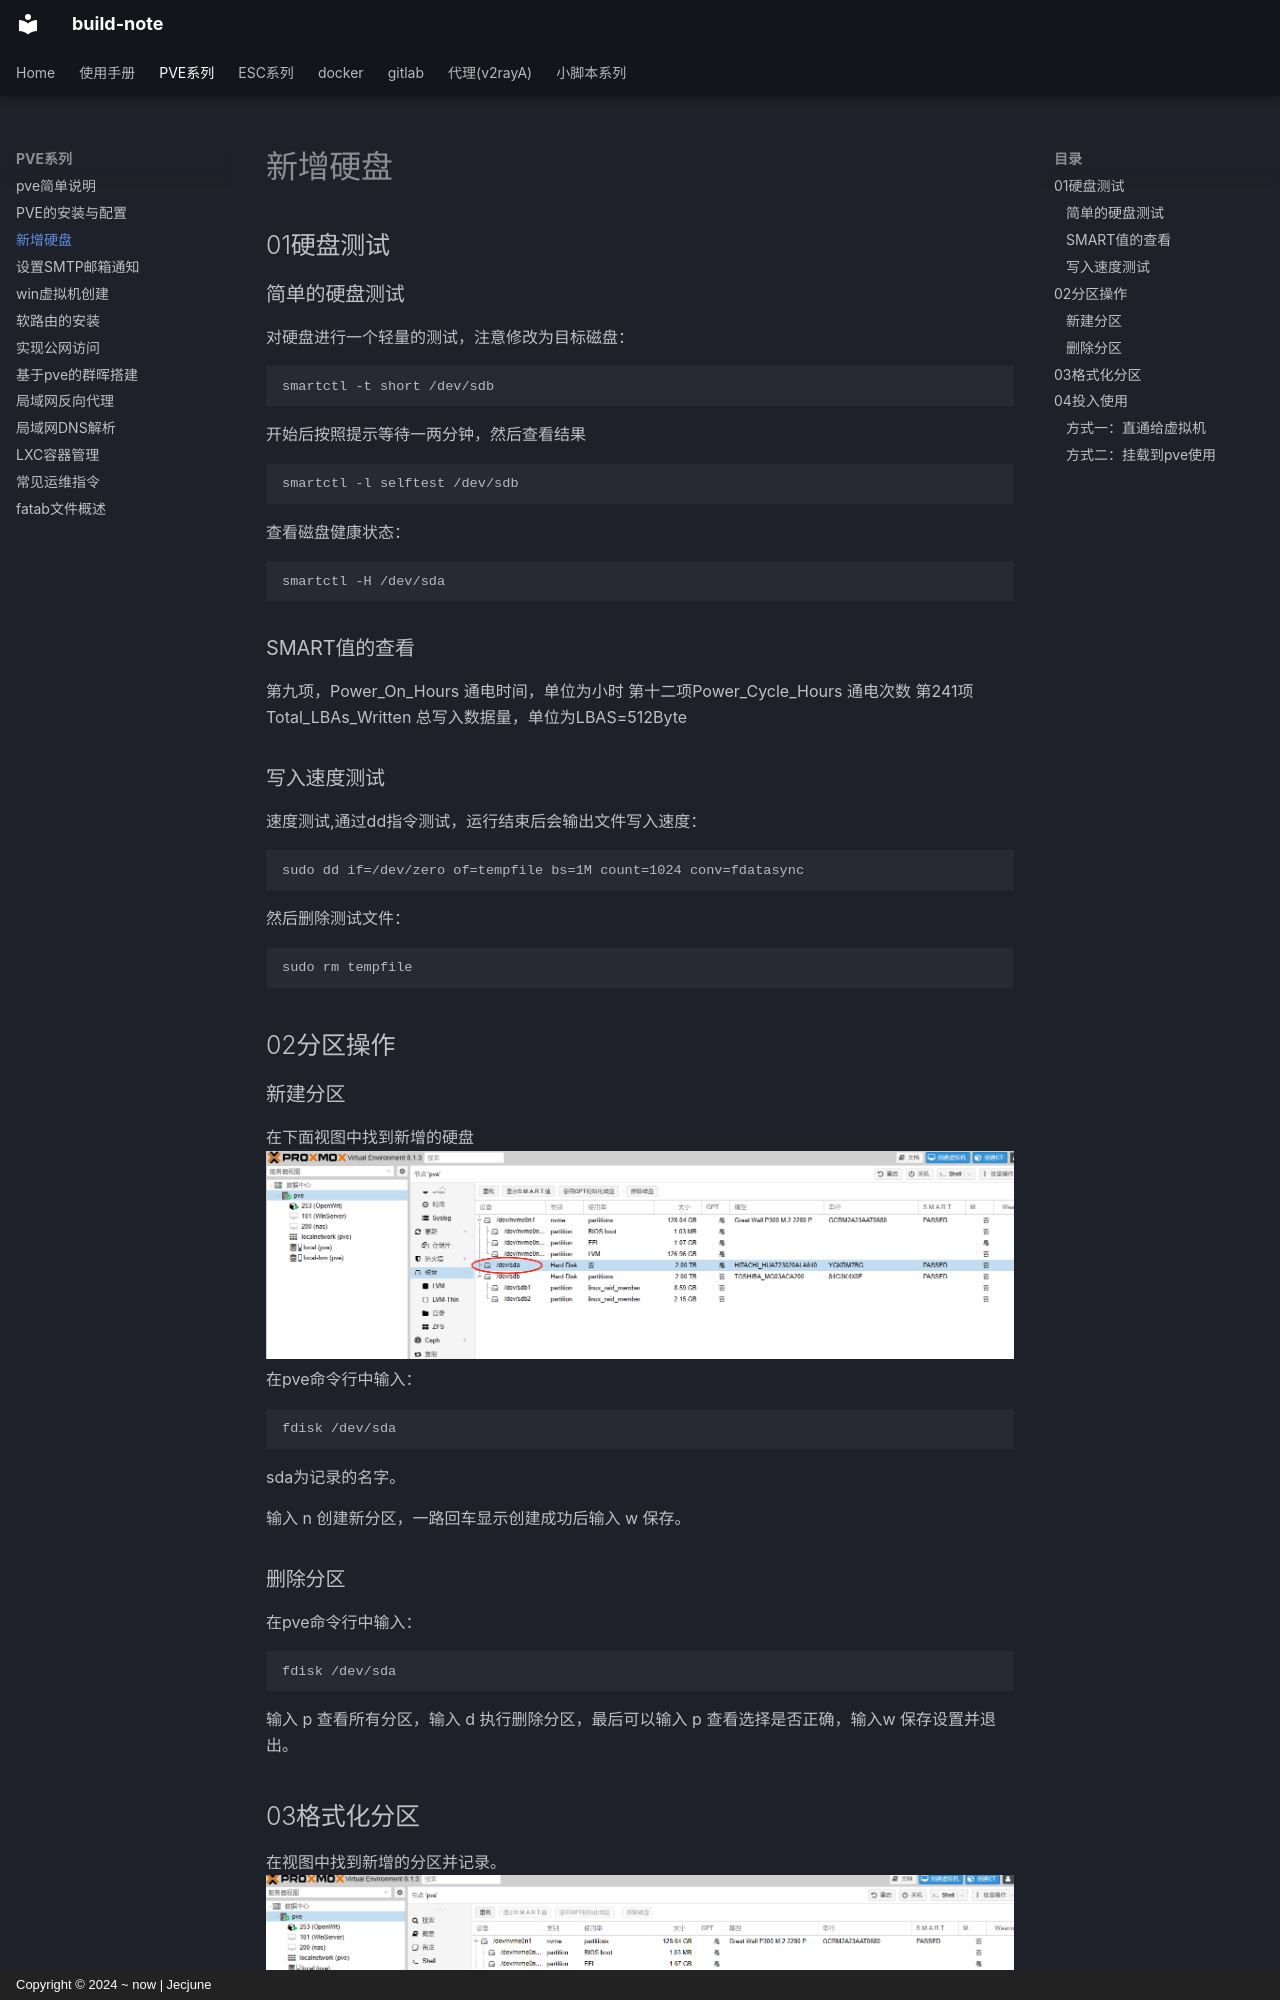

repository: Jecjune/build-note · page: pve/Usage/新增硬盘/index.html · generator: mkdocs · copyright: Copyright © 2024 ~ now | Jecjune

## 01硬盘测试
### 简单的硬盘测试

对硬盘进行一个轻量的测试，注意修改为目标磁盘：
```php
smartctl -t short /dev/sdb
```
开始后按照提示等待一两分钟，然后查看结果
```php
smartctl -l selftest /dev/sdb
```
查看磁盘健康状态：
```php
smartctl -H /dev/sda
```
### SMART值的查看
第九项，Power_On_Hours    通电时间，单位为小时
第十二项Power_Cycle_Hours  通电次数
第241项 Total_LBAs_Written   总写入数据量，单位为LBAS=512Byte

### 写入速度测试
速度测试,通过dd指令测试，运行结束后会输出文件写入速度：
```php
sudo dd if=/dev/zero of=tempfile bs=1M count=1024 conv=fdatasync
```
然后删除测试文件：
```php
sudo rm tempfile
```

## 02分区操作
### 新建分区
在下面视图中找到新增的硬盘
![新增硬盘1.png](../picture/新增硬盘1.png)
在pve命令行中输入：
```php
fdisk /dev/sda
```
sda为记录的名字。

输入 n 创建新分区，一路回车显示创建成功后输入 w 保存。

### 删除分区

在pve命令行中输入：
```php
fdisk /dev/sda
```
输入 p 查看所有分区，输入 d 执行删除分区，最后可以输入 p 查看选择是否正确，输入w 保存设置并退出。

## 03格式化分区

在视图中找到新增的分区并记录。
![新增硬盘2.png](../picture/新增硬盘2.png)

输入以下命令格式化为ext4格式
```php
mkfs -t ext4 /dev/sda1
```
等待执行完成。

## 04投入使用
